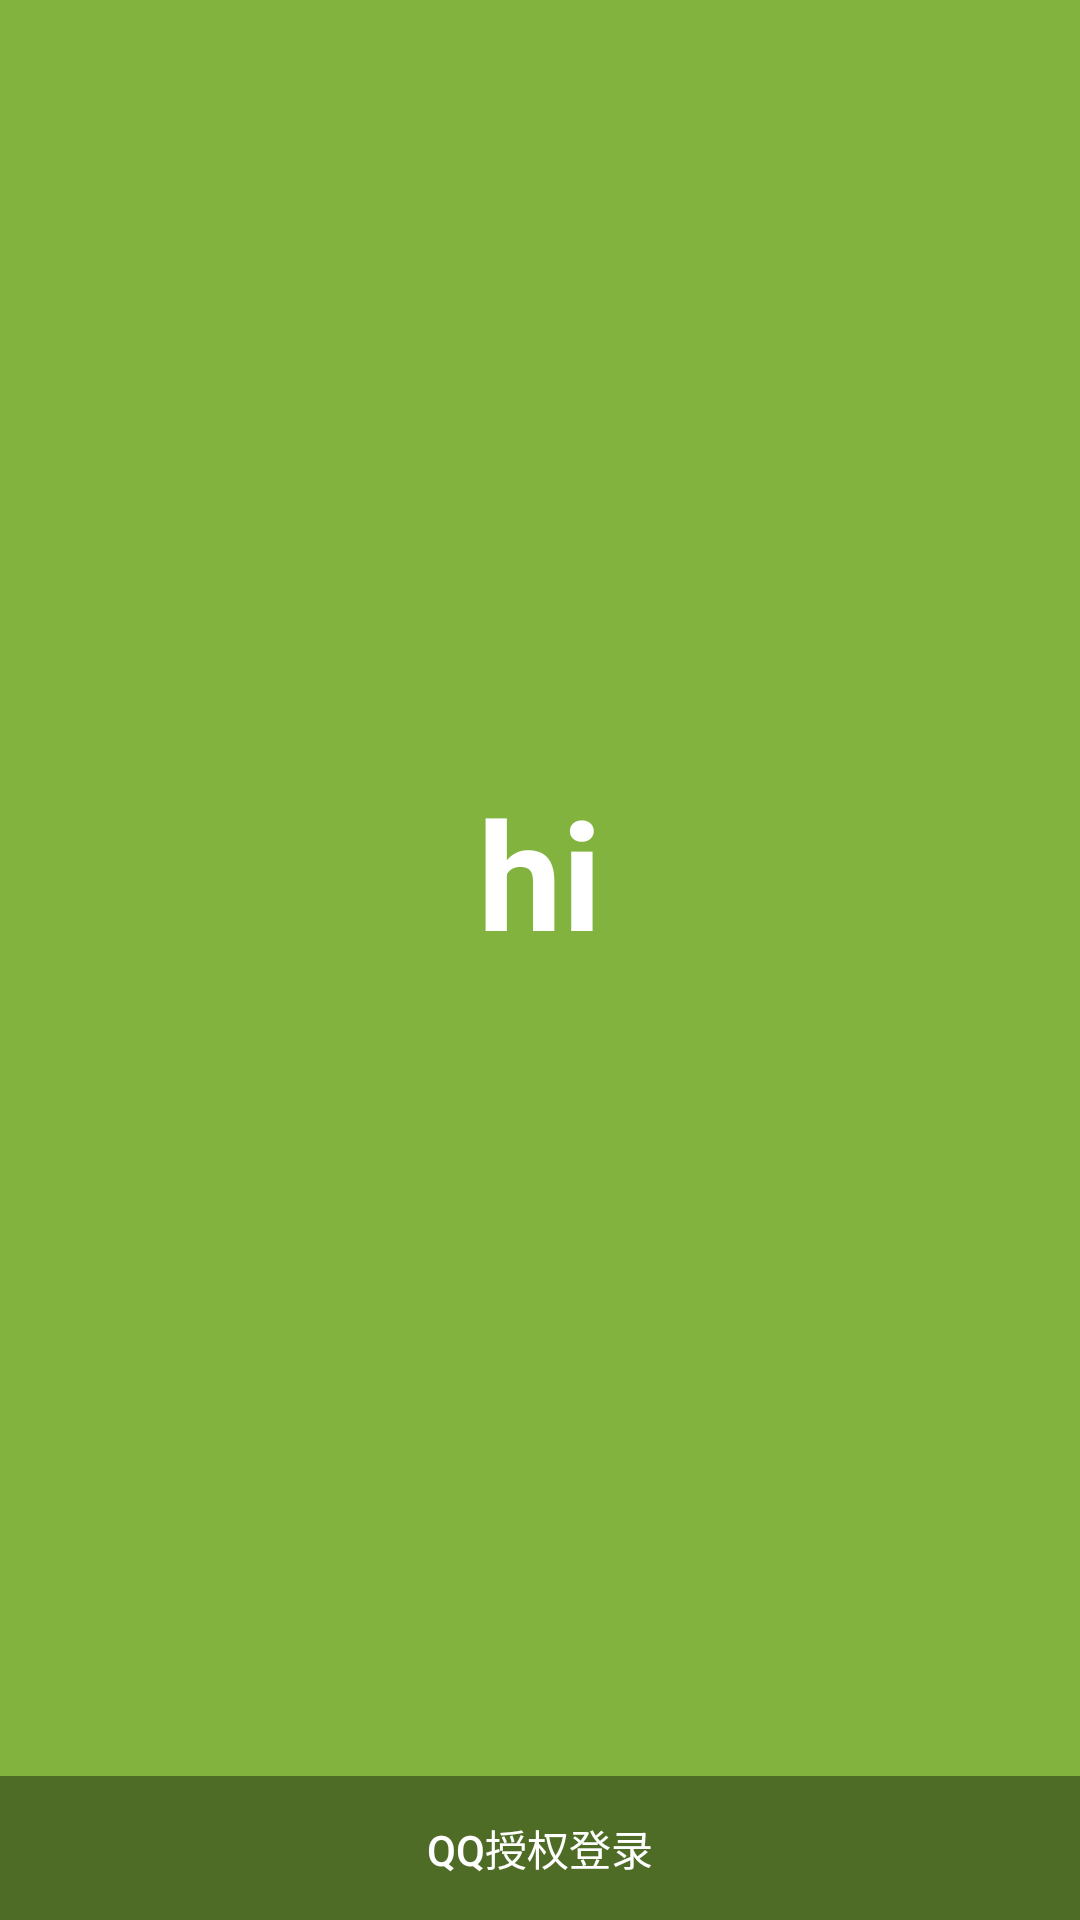

Layout XML and referenced resources for this Android screen:
<!-- AndroidManifest.xml: activity theme FullscreenTheme -->
<!-- res/layout/activity_hello_login.xml -->
<FrameLayout xmlns:android="http://schemas.android.com/apk/res/android"
    xmlns:tools="http://schemas.android.com/tools"
    android:layout_width="match_parent"
    android:layout_height="match_parent"
    android:background="@color/colorPrimaryDark"
    tools:context=".hello.activity.HelloLoginActivity">

    
    <TextView
        android:id="@+id/fullscreen_content"
        android:layout_width="match_parent"
        android:layout_height="match_parent"
        android:gravity="center"
        android:keepScreenOn="true"
        android:text="@string/dummy_content"
        android:textColor="@color/yo_white"
        android:textSize="50sp"
        android:textStyle="bold" />

    
    <FrameLayout
        android:layout_width="match_parent"
        android:layout_height="match_parent"
        android:fitsSystemWindows="true">

        <LinearLayout
            android:id="@+id/fullscreen_content_controls"
            style="?metaButtonBarStyle"
            android:layout_width="match_parent"
            android:layout_height="wrap_content"
            android:layout_gravity="bottom|center_horizontal"
            android:background="@color/black_overlay"
            android:orientation="horizontal"
            tools:ignore="UselessParent">

            <Button
                android:id="@+id/btn_login"
                style="?metaButtonBarButtonStyle"
                android:layout_width="0dp"
                android:layout_height="wrap_content"
                android:layout_weight="1"
                android:textColor="@color/yo_white"
                android:onClick="onYoClick"
                android:text="@string/dummy_button_login" />
        </LinearLayout>
    </FrameLayout>

</FrameLayout>
<!-- resources referenced by this layout -->
<resources>
  <color name="black_overlay">#66000000</color>
  <color name="colorPrimaryDark">#82b33e</color>
  <color name="yo_white">#FFFFFF</color>
  <string name="dummy_button_login">QQ授权登录</string>
  <string name="dummy_content">hi\n</string>
  <style name="FullscreenTheme" parent="AppTheme">
          <item name="android:actionBarStyle">@style/FullscreenActionBarStyle</item>
          <item name="android:windowActionBarOverlay">true</item>
          <item name="android:windowBackground">@null</item>
          <item name="metaButtonBarStyle">?android:attr/buttonBarStyle</item>
          <item name="metaButtonBarButtonStyle">?android:attr/buttonBarButtonStyle</item>
      </style>
  <style name="AppTheme" parent="Theme.AppCompat.Light.DarkActionBar">
          
          <item name="colorPrimary">@color/colorPrimary</item>
          <item name="colorPrimaryDark">@color/colorPrimaryDark</item>
          <item name="colorAccent">@color/colorAccent</item>
      </style>
  <style name="FullscreenActionBarStyle" parent="Widget.AppCompat.ActionBar">
          <item name="android:background">@color/black_overlay</item>
      </style>
  <color name="colorPrimary">#249A23</color>
  <color name="colorAccent">#259B24</color>
</resources>
